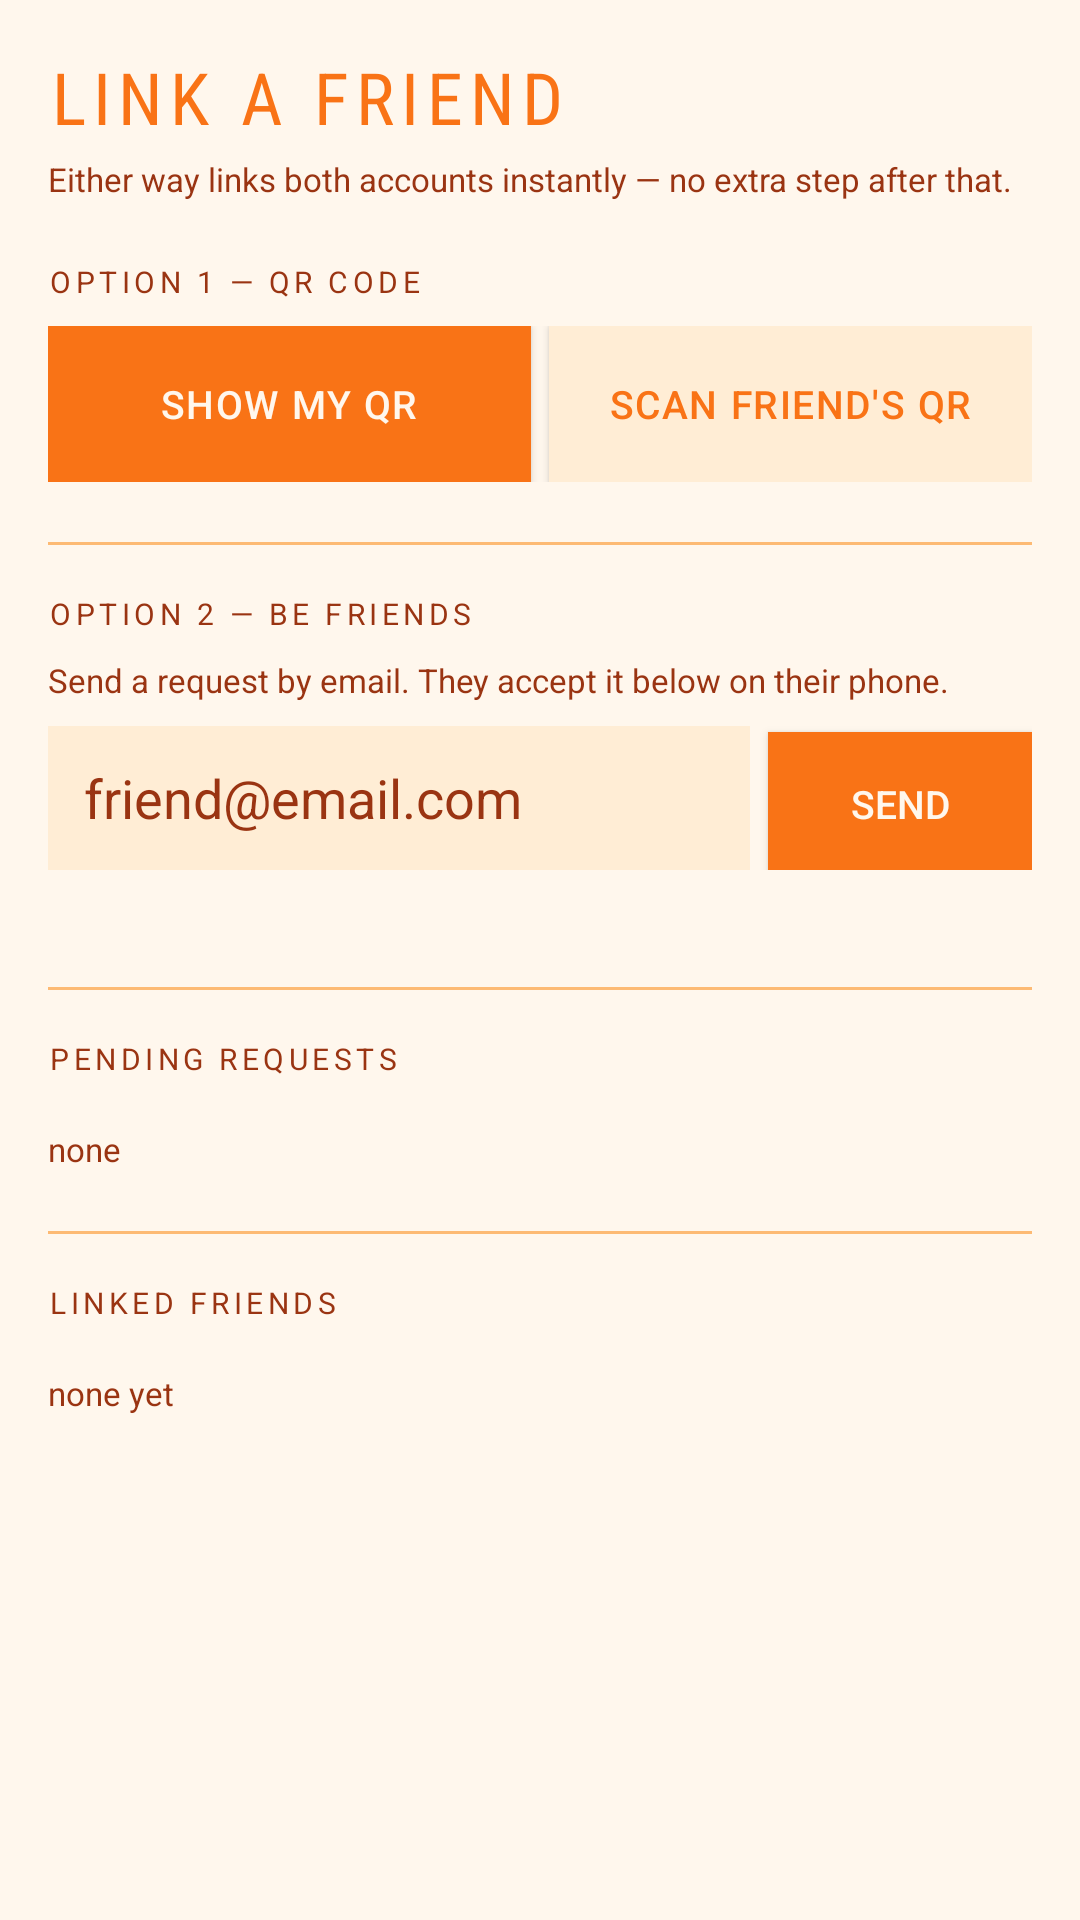

Here is an Android app screen rendered from its layout file. Give the layout XML and the strings, colors and styles it references.
<!-- AndroidManifest.xml: application theme Theme.MADXS -->
<!-- res/layout/activity_friends.xml -->
<?xml version="1.0" encoding="utf-8"?>
<ScrollView xmlns:android="http://schemas.android.com/apk/res/android"
    xmlns:app="http://schemas.android.com/apk/res-auto"
    android:layout_width="match_parent"
    android:layout_height="match_parent"
    android:background="@color/bg"
    android:fillViewport="true">

    <LinearLayout
        android:layout_width="match_parent"
        android:layout_height="wrap_content"
        android:orientation="vertical"
        android:padding="16dp">

        <TextView android:layout_width="match_parent" android:layout_height="wrap_content"
            android:text="LINK A FRIEND" android:textColor="@color/accent" android:textSize="24sp"
            android:fontFamily="sans-serif-condensed" android:letterSpacing="0.1"
            android:layout_marginBottom="4dp" />
        <TextView android:layout_width="match_parent" android:layout_height="wrap_content"
            android:text="Either way links both accounts instantly — no extra step after that."
            android:textColor="@color/muted" android:textSize="11sp" android:layout_marginBottom="20dp" />

        
        <TextView android:layout_width="match_parent" android:layout_height="wrap_content"
            android:text="OPTION 1 — QR CODE" android:textColor="@color/muted"
            android:textSize="10sp" android:letterSpacing="0.15" android:layout_marginBottom="8dp" />
        <LinearLayout android:layout_width="match_parent" android:layout_height="wrap_content"
            android:orientation="horizontal" android:layout_marginBottom="20dp">
            <Button android:id="@+id/btnMyQr"
                android:layout_width="0dp" android:layout_height="52dp" android:layout_weight="1"
                android:text="SHOW MY QR" android:textSize="13sp" android:letterSpacing="0.04"
                android:layout_marginEnd="6dp"
                android:textColor="@color/bg" android:background="@color/accent"
                app:backgroundTint="@color/accent" />
            <Button android:id="@+id/btnScanQr"
                android:layout_width="0dp" android:layout_height="52dp" android:layout_weight="1"
                android:text="SCAN FRIEND'S QR" android:textSize="13sp" android:letterSpacing="0.04"
                android:textColor="@color/accent" android:background="@color/surface"
                app:backgroundTint="@color/surface" />
        </LinearLayout>

        <View android:layout_width="match_parent" android:layout_height="1dp"
            android:background="@color/border" android:layout_marginBottom="16dp" />

        
        <TextView android:layout_width="match_parent" android:layout_height="wrap_content"
            android:text="OPTION 2 — BE FRIENDS" android:textColor="@color/muted"
            android:textSize="10sp" android:letterSpacing="0.15" android:layout_marginBottom="8dp" />
        <TextView android:layout_width="match_parent" android:layout_height="wrap_content"
            android:text="Send a request by email. They accept it below on their phone."
            android:textColor="@color/muted" android:textSize="11sp" android:layout_marginBottom="8dp" />
        <LinearLayout android:layout_width="match_parent" android:layout_height="wrap_content"
            android:orientation="horizontal" android:layout_marginBottom="20dp">
            <EditText android:id="@+id/etFriendEmail"
                android:layout_width="0dp" android:layout_height="48dp" android:layout_weight="1"
                android:hint="friend@email.com" android:inputType="textEmailAddress"
                android:textColor="@color/text" android:textColorHint="@color/muted"
                android:background="@color/surface"
                android:paddingStart="12dp" android:paddingEnd="12dp"
                android:layout_marginEnd="6dp" />
            <Button android:id="@+id/btnSendRequest"
                android:layout_width="wrap_content" android:layout_height="48dp"
                android:text="SEND" android:textSize="13sp"
                android:textColor="@color/bg" android:background="@color/accent"
                app:backgroundTint="@color/accent" />
        </LinearLayout>
        <TextView android:id="@+id/tvFriendStatus"
            android:layout_width="match_parent" android:layout_height="wrap_content"
            android:textColor="@color/muted" android:textSize="11sp" android:fontFamily="monospace"
            android:layout_marginTop="-12dp" android:layout_marginBottom="16dp" />

        <View android:layout_width="match_parent" android:layout_height="1dp"
            android:background="@color/border" android:layout_marginBottom="16dp" />

        
        <TextView android:layout_width="match_parent" android:layout_height="wrap_content"
            android:text="PENDING REQUESTS" android:textColor="@color/muted"
            android:textSize="10sp" android:letterSpacing="0.15" android:layout_marginBottom="8dp" />
        <LinearLayout android:id="@+id/pendingContainer"
            android:layout_width="match_parent" android:layout_height="wrap_content"
            android:orientation="vertical" android:layout_marginBottom="8dp" />
        <TextView android:id="@+id/tvNoPending"
            android:layout_width="match_parent" android:layout_height="wrap_content"
            android:text="none" android:textColor="@color/muted" android:textSize="11sp"
            android:layout_marginBottom="20dp" />

        <View android:layout_width="match_parent" android:layout_height="1dp"
            android:background="@color/border" android:layout_marginBottom="16dp" />

        
        <TextView android:layout_width="match_parent" android:layout_height="wrap_content"
            android:text="LINKED FRIENDS" android:textColor="@color/muted"
            android:textSize="10sp" android:letterSpacing="0.15" android:layout_marginBottom="8dp" />
        <LinearLayout android:id="@+id/friendsContainer"
            android:layout_width="match_parent" android:layout_height="wrap_content"
            android:orientation="vertical" android:layout_marginBottom="8dp" />
        <TextView android:id="@+id/tvNoFriends"
            android:layout_width="match_parent" android:layout_height="wrap_content"
            android:text="none yet" android:textColor="@color/muted" android:textSize="11sp" />

    </LinearLayout>
</ScrollView>
<!-- resources referenced by this layout -->
<resources>
  <color name="accent">#F97316</color>
  <color name="bg">#FFF7ED</color>
  <color name="border">#FDBA74</color>
  <color name="muted">#9A3412</color>
  <color name="surface">#FFEDD5</color>
  <color name="text">#7C2D12</color>
  <style name="Theme.MADXS" parent="Theme.MaterialComponents.Light.NoActionBar">
          <item name="colorPrimary">@color/accent</item>
          <item name="colorPrimaryVariant">@color/accent2</item>
          <item name="colorOnPrimary">@color/bg</item>
          <item name="colorSurface">@color/surface</item>
          <item name="android:windowBackground">@color/bg</item>
          <item name="android:statusBarColor">@color/bg</item>
          <item name="android:navigationBarColor">@color/bg</item>
          <item name="android:windowLightStatusBar">true</item>
          <item name="android:windowLightNavigationBar">true</item>
          <item name="android:textColor">@color/text</item>
      </style>
  <color name="accent2">#FB923C</color>
</resources>
